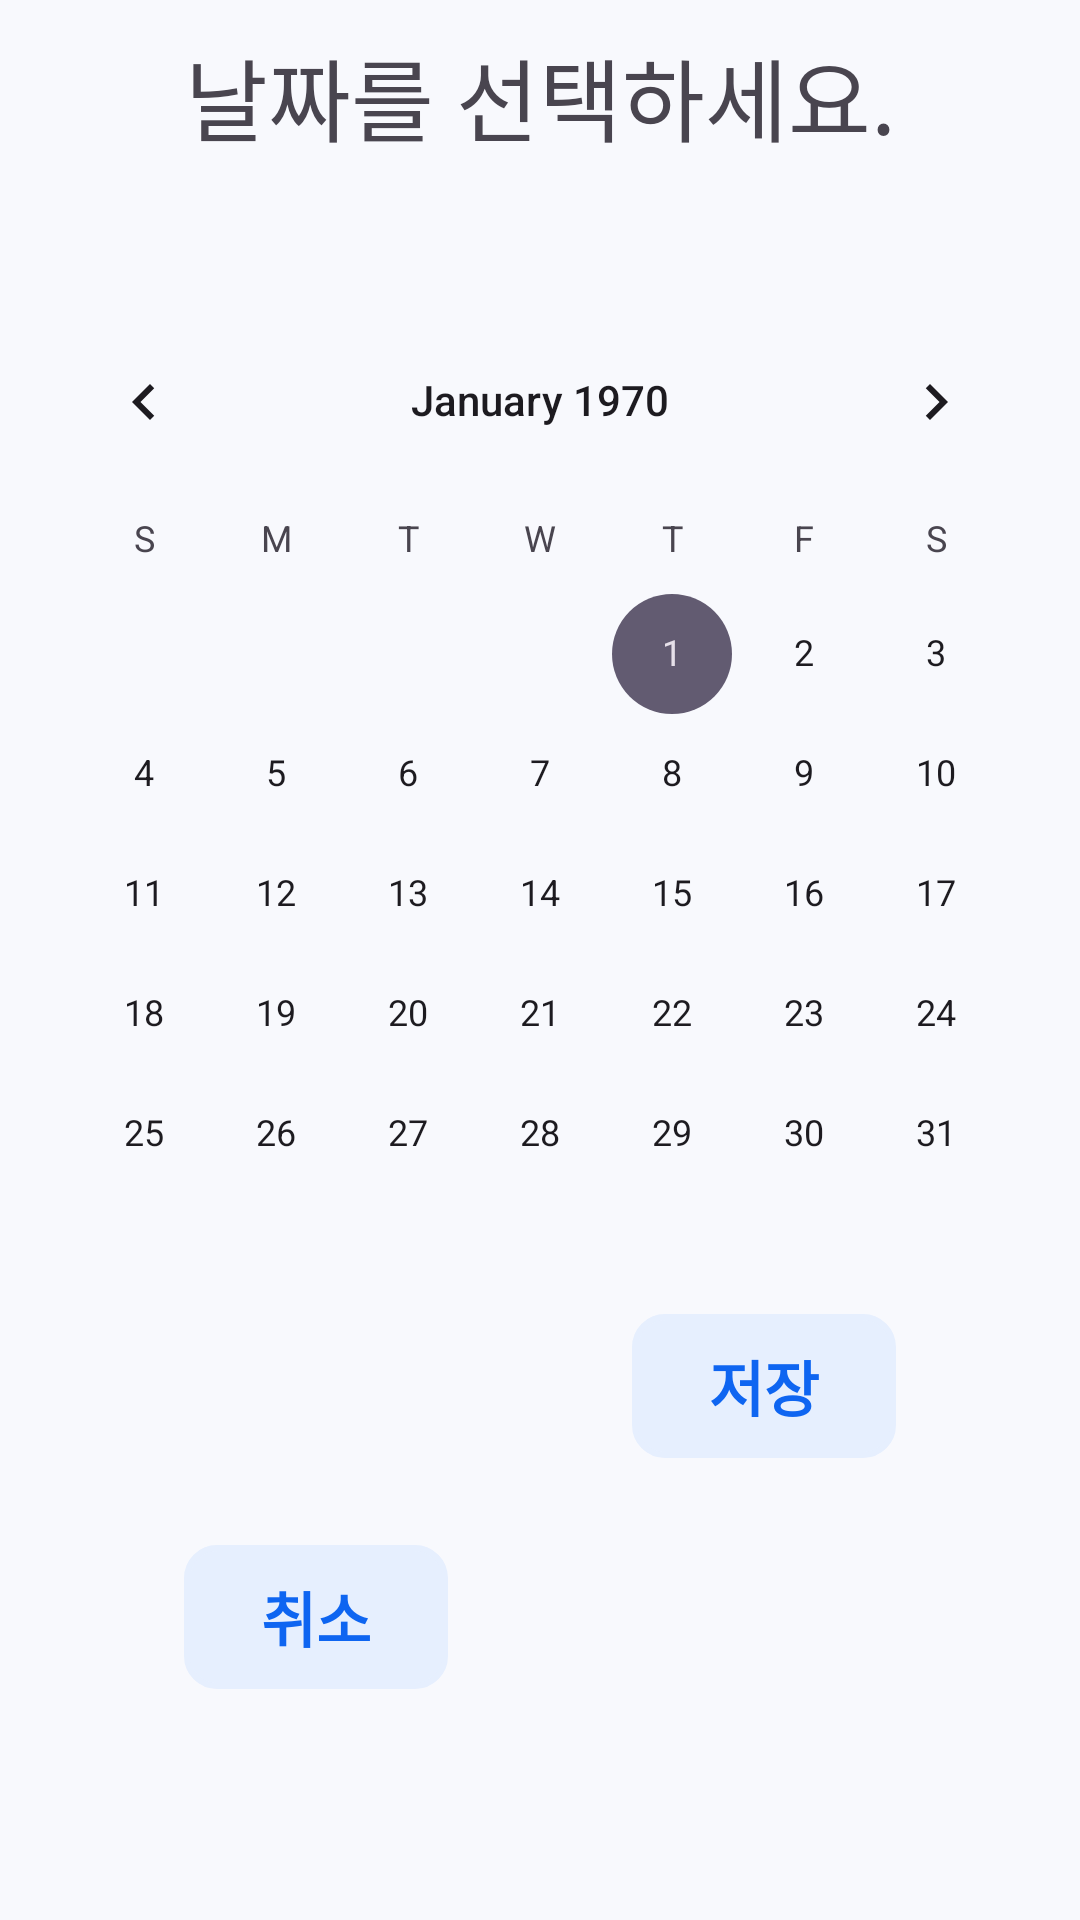

The Android layout XML behind this screen, and the referenced resources:
<!-- AndroidManifest.xml: application theme Theme.AndroidProgrammingProject -->
<!-- res/layout/dialog_day.xml -->
<?xml version="1.0" encoding="utf-8"?>
<androidx.constraintlayout.widget.ConstraintLayout xmlns:android="http://schemas.android.com/apk/res/android"
    xmlns:app="http://schemas.android.com/apk/res-auto"
    xmlns:tools="http://schemas.android.com/tools"
    android:layout_width="match_parent"
    android:layout_height="wrap_content"
    android:background="@color/background">

    <TextView
        android:id="@+id/textView17"
        android:layout_width="wrap_content"
        android:layout_height="wrap_content"
        android:layout_marginTop="10dp"
        android:text="날짜를 선택하세요."
        android:textSize="30dp"
        app:layout_constraintEnd_toEndOf="parent"
        app:layout_constraintStart_toStartOf="parent"
        app:layout_constraintTop_toTopOf="parent" />

    <CalendarView
        android:id="@+id/cv_day"
        android:layout_width="wrap_content"
        android:layout_height="wrap_content"
        android:layout_marginTop="100dp"
        app:layout_constraintEnd_toEndOf="parent"
        app:layout_constraintStart_toStartOf="parent"
        app:layout_constraintTop_toTopOf="parent" />

    <android.widget.Button
        android:id="@+id/btn_cancel"
        android:layout_width="wrap_content"
        android:layout_height="wrap_content"
        android:background="@drawable/button_shape"
        android:backgroundTint="@color/skyblue"
        android:text="취소"
        android:textColor="@color/blue"
        android:textSize="20dp"
        android:textStyle="bold"
        app:layout_constraintBottom_toBottomOf="parent"
        app:layout_constraintEnd_toStartOf="@+id/btn_save"
        app:layout_constraintStart_toStartOf="parent"
        app:layout_constraintTop_toBottomOf="@+id/cv_day" />

    <android.widget.Button
        android:id="@+id/btn_save"
        android:layout_width="wrap_content"
        android:layout_height="wrap_content"
        android:background="@drawable/button_shape"
        android:backgroundTint="@color/skyblue"
        android:text="저장"
        android:textColor="@color/blue"
        android:textSize="20dp"
        android:textStyle="bold"
        app:layout_constraintEnd_toEndOf="parent"
        app:layout_constraintStart_toEndOf="@+id/btn_cancel"
        app:layout_constraintTop_toBottomOf="@+id/cv_day" />
</androidx.constraintlayout.widget.ConstraintLayout>
<!-- resources referenced by this layout -->
<resources>
  <color name="background">#F8F9FD</color>
  <color name="blue">#0E65F1</color>
  <color name="skyblue">#E6EFFE</color>
  <!-- drawable button_shape (drawable) -->
  <?xml version="1.0" encoding="utf-8"?>
  <shape xmlns:android="http://schemas.android.com/apk/res/android"
      android:shape="rectangle">
      
      <stroke android:width="2dp" android:color="@color/blue"/>                        
      <corners android:radius="10dp" />  
  </shape>
  <style name="Theme.AndroidProgrammingProject" parent="Base.Theme.AndroidProgrammingProject" />
  <style name="Base.Theme.AndroidProgrammingProject" parent="Theme.Material3.DayNight.NoActionBar">
          
          
          <item name="android:windowLightStatusBar">true</item>
          <item name="android:statusBarColor">@color/white</item>
          <item name="android:navigationBarColor">@color/background </item>
      </style>
  <color name="white">#FFFFFFFF</color>
</resources>
